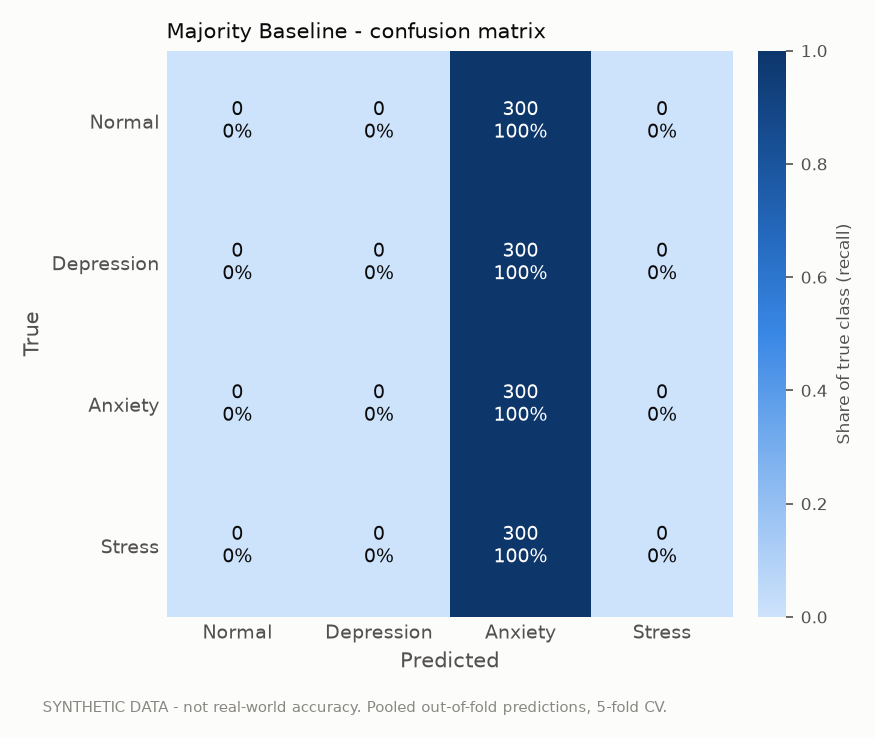

Source data for this figure (header and first rows):
# SYNTHETIC DATA: all 1, 200 survey respondents are artificially …, not real-world patterns, and are not real-world accuracy.
, pred_Normal, pred_Depression, pred_Anxiety, pred_Stress
true_Normal, 0, 0, 300, 0
true_Depression, 0, 0, 300, 0
true_Anxiety, 0, 0, 300, 0
true_Stress, 0, 0, 300, 0
